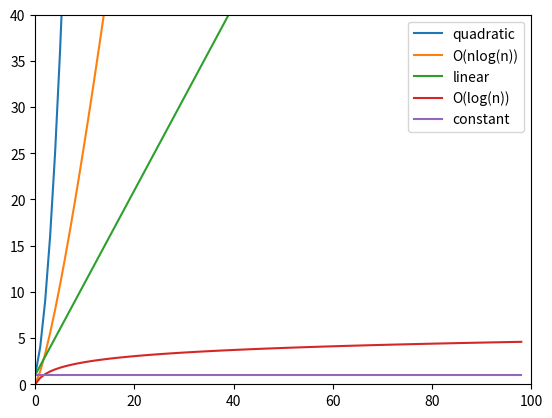
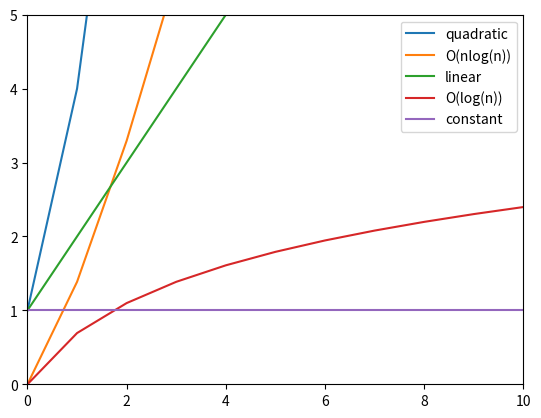

Generate these figures, in order, with matplotlib:
import matplotlib.pyplot as plt
import numpy as np

n = np.arange(1, 100)

f, a = plt.subplots()
plt.plot(np.power(n, 2), label='quadratic')
plt.plot(np.log(n) * n, label='O(nlog(n))')
plt.plot(n, label='linear')
plt.plot(np.log(n), label='O(log(n))')
plt.plot(np.ones_like(n), label='constant')

plt.legend()
plt.ylim(0, 40)
plt.xlim(0, 100)

f, a = plt.subplots()
plt.plot(np.power(n, 2), label='quadratic')
plt.plot(np.log(n) * n, label='O(nlog(n))')
plt.plot(n, label='linear')
plt.plot(np.log(n), label='O(log(n))')
plt.plot(np.ones_like(n), label='constant')

plt.legend()
plt.ylim(0, 5)
plt.xlim(0, 10)



small = list(np.random.rand(100))
large = list(np.random.rand(1000))

%timeit len(small)

%timeit len(large)

%timeit for item in small: pass

%timeit for item in large: pass

unsort_small = np.random.uniform(0, 100, 100)
unsort_large = np.random.uniform(0, 100, 1000)

def brute_force(data):
    query = np.random.choice(data)
    for i in data: 
        if i == query: 
            break

%timeit brute_force(unsort_small)

%timeit brute_force(unsort_large)

sort_small = sorted(unsort_small)
sort_large = sorted(unsort_large)

def divide_and_conquer(data):
    query = np.random.choice(data)
    split = int(len(data) / 2)
    while split:
        split = int(len(data) / 2)
        centre = data[split]

        if centre == query:
            return True

        if centre < query:
            data = data[split:]
        else:
            data = data[:split]

%timeit divide_and_conquer(sort_small)

%timeit divide_and_conquer(sort_large)



